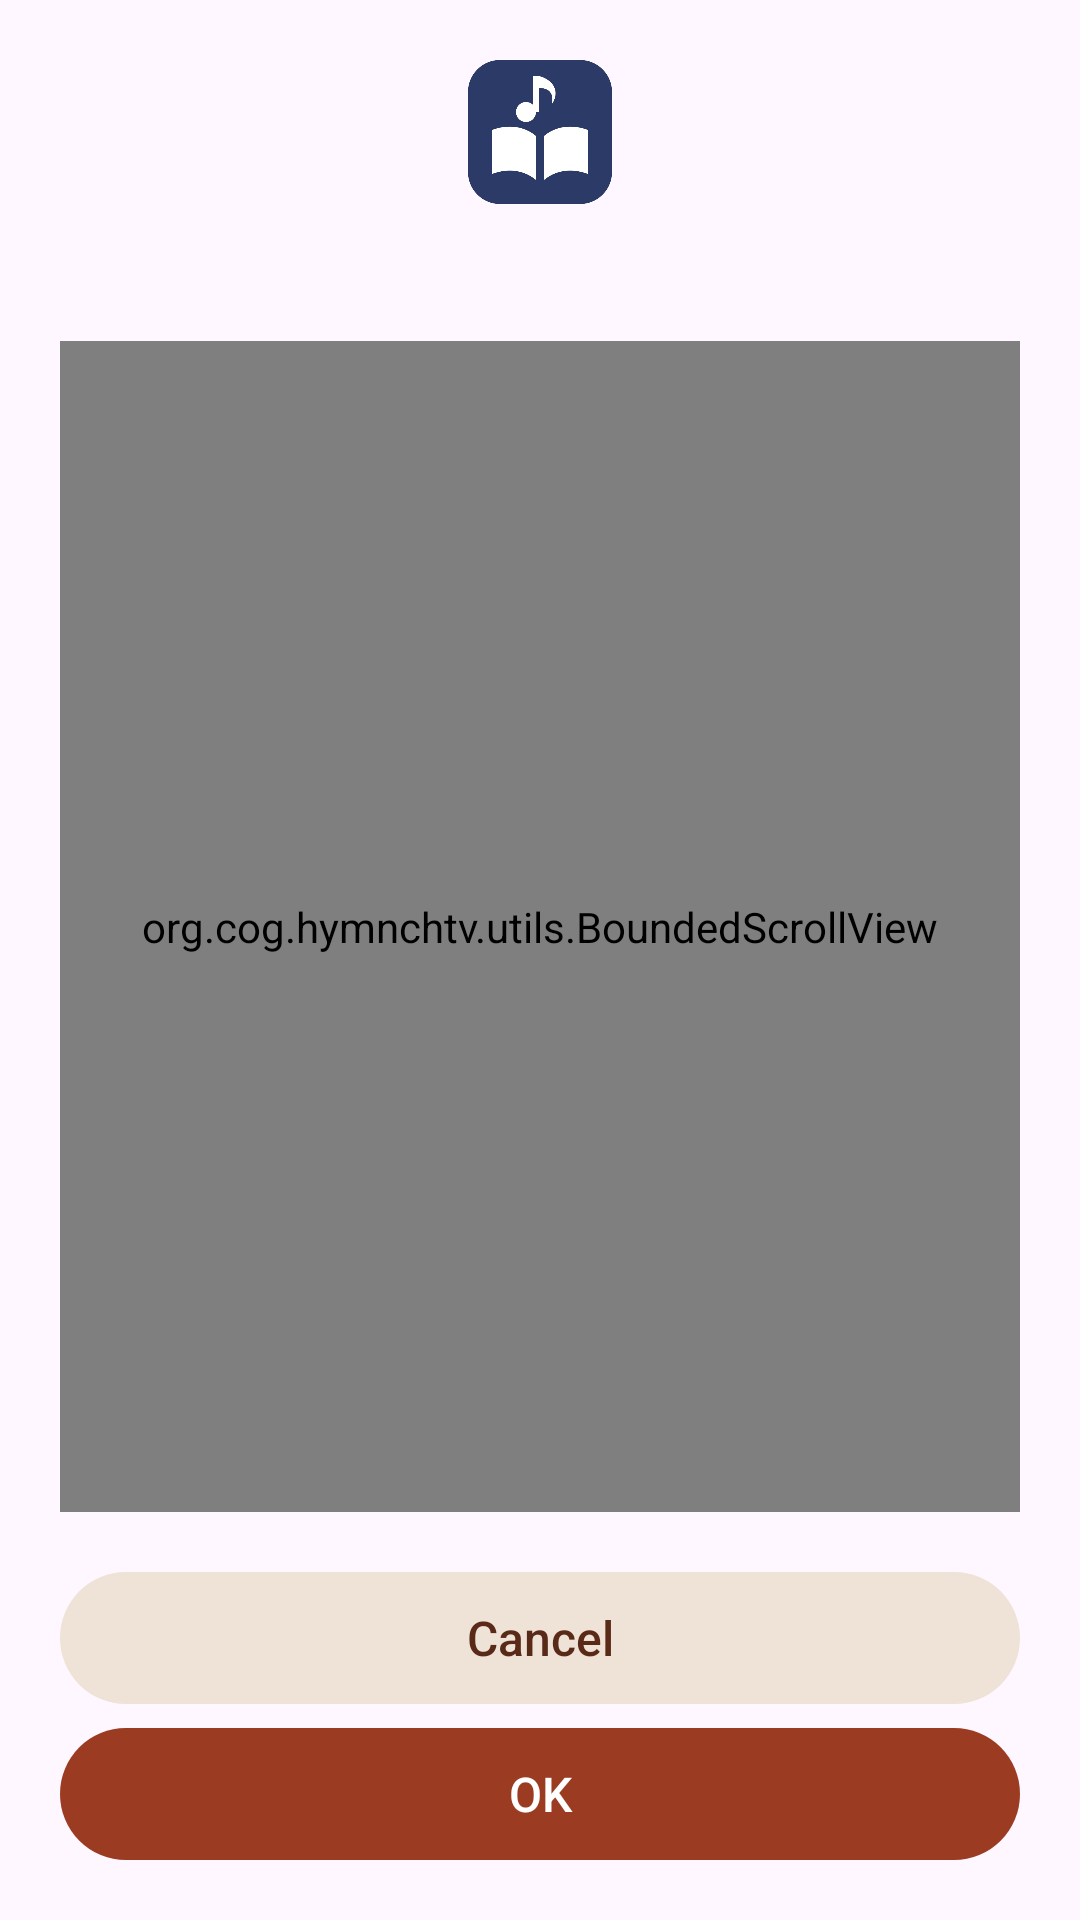

Layout XML and referenced resources for this Android screen:
<!-- AndroidManifest.xml: application theme AppTheme -->
<!-- res/layout/alert_dialog.xml -->
<?xml version="1.0" encoding="utf-8"?>
<LinearLayout xmlns:android="http://schemas.android.com/apk/res/android"
    android:layout_width="match_parent"
    android:layout_height="wrap_content"
    android:orientation="vertical"
    android:padding="20dp">

    <ImageView
        android:id="@+id/alertIcon"
        android:layout_width="48dp"
        android:layout_height="48dp"
        android:layout_gravity="center_horizontal"
        android:importantForAccessibility="no"
        android:src="@drawable/hymnchtv" />

    <TextView
        android:id="@+id/alertTitle"
        style="@style/Hymnal.Dialog.Title"
        android:layout_width="match_parent"
        android:layout_height="wrap_content"
        android:layout_marginTop="12dp"
        android:accessibilityHeading="true" />

    
    <org.cog.hymnchtv.utils.BoundedScrollView
        android:id="@+id/alertScroll"
        android:layout_width="match_parent"
        android:layout_height="wrap_content"
        android:layout_marginTop="12dp"
        android:layout_weight="1"
        android:fillViewport="false">

        <LinearLayout
            android:id="@+id/alertContent"
            android:layout_width="match_parent"
            android:layout_height="wrap_content"
            android:orientation="vertical">

            <TextView
                android:id="@+id/alertText"
                style="@style/Hymnal.Dialog.Body"
                android:layout_width="match_parent"
                android:layout_height="wrap_content" />
        </LinearLayout>
    </org.cog.hymnchtv.utils.BoundedScrollView>

    <com.google.android.material.button.MaterialButton
        android:id="@+id/cancelButton"
        style="@style/Hymnal.Dialog.Button.Tonal"
        android:layout_marginTop="20dp"
        android:text="@string/cancel" />

    <com.google.android.material.button.MaterialButton
        android:id="@+id/okButton"
        style="@style/Hymnal.Dialog.Button.Primary"
        android:layout_marginTop="8dp"
        android:text="@string/ok" />
</LinearLayout>
<!-- resources referenced by this layout -->
<resources>
  <string name="cancel">Cancel</string>
  <string name="ok">OK</string>
  <style name="Hymnal.Dialog.Body" parent="">
          <item name="android:textAppearance">@style/TextAppearance.Hymnal.Caption</item>
          <item name="android:textColor">@color/dialog_on_surface</item>
          <item name="android:lineSpacingMultiplier">1.3</item>
      </style>
  <style name="Hymnal.Dialog.Button.Primary">
          <item name="backgroundTint">@color/dialog_primary</item>
          <item name="android:textColor">@color/dialog_on_primary</item>
          <item name="rippleColor">@color/dialog_on_primary</item>
      </style>
  <style name="Hymnal.Dialog.Button.Tonal">
          <item name="backgroundTint">@color/dialog_tonal</item>
          <item name="android:textColor">@color/dialog_on_tonal</item>
          <item name="rippleColor">@color/dialog_on_tonal</item>
      </style>
  <style name="Hymnal.Dialog.Title" parent="">
          <item name="android:textAppearance">@style/TextAppearance.Hymnal.Heading</item>
          <item name="android:textColor">@color/dialog_on_surface</item>
          <item name="android:gravity">center</item>
      </style>
  <style name="TextAppearance.Hymnal.Caption" parent="TextAppearance.Material3.BodySmall">
          <item name="android:textSize">@dimen/type_caption</item>
          <item name="android:fontFamily">sans-serif</item>
          <item name="android:textStyle">normal</item>
          <item name="android:letterSpacing">0</item>
      </style>
  <color name="dialog_on_surface">#2E241E</color>
  <color name="dialog_primary">#9B3B22</color>
  <color name="dialog_on_primary">#FFFFFF</color>
  <color name="dialog_tonal">#EFE2D6</color>
  <color name="dialog_on_tonal">#5A2A18</color>
  <style name="TextAppearance.Hymnal.Heading" parent="TextAppearance.Material3.TitleMedium">
          <item name="android:textSize">@dimen/type_heading</item>
          <item name="android:fontFamily">sans-serif-medium</item>
          <item name="android:textStyle">normal</item>
          <item name="android:letterSpacing">0</item>
      </style>
  <color name="color_primary">#ff09354d</color>
  <color name="white">#ffffffff</color>
  <color name="color_primary_dark">#021625</color>
  <color name="color_accent">#2da4f2</color>
  <style name="RowList.Light" parent="SpinnerItem">
          <item name="android:textColor">@color/textColorBlack</item>
      </style>
  <style name="RadioListItem.Light" parent="SpinnerDropDownItem">
          <item name="android:background">@android:color/background_light</item>
          <item name="android:textColor">@color/textColorBlack</item>
      </style>
  <dimen name="type_caption">13sp</dimen>
  <dimen name="type_heading">16sp</dimen>
  <style name="Preference.Category.Hymnal" parent="Preference.Category.Material">
          <item name="android:layout">@layout/preference_category_themed</item>
          <item name="allowDividerAbove">false</item>
          <item name="allowDividerBelow">false</item>
          <item name="iconSpaceReserved">false</item>
      </style>
  <style name="Preference.Hymnal" parent="Preference.Material">
          <item name="android:layout">@layout/preference_themed</item>
          <item name="allowDividerAbove">false</item>
          <item name="allowDividerBelow">false</item>
          <item name="iconSpaceReserved">false</item>
      </style>
  <style name="Preference.DialogPreference.Hymnal" parent="Preference.DialogPreference.Material">
          <item name="android:layout">@layout/preference_themed</item>
          <item name="allowDividerAbove">false</item>
          <item name="allowDividerBelow">false</item>
          <item name="iconSpaceReserved">false</item>
      </style>
  <color name="textColorBlack">@color/grey800</color>
  <color name="grey800">#ff424242</color>
</resources>
